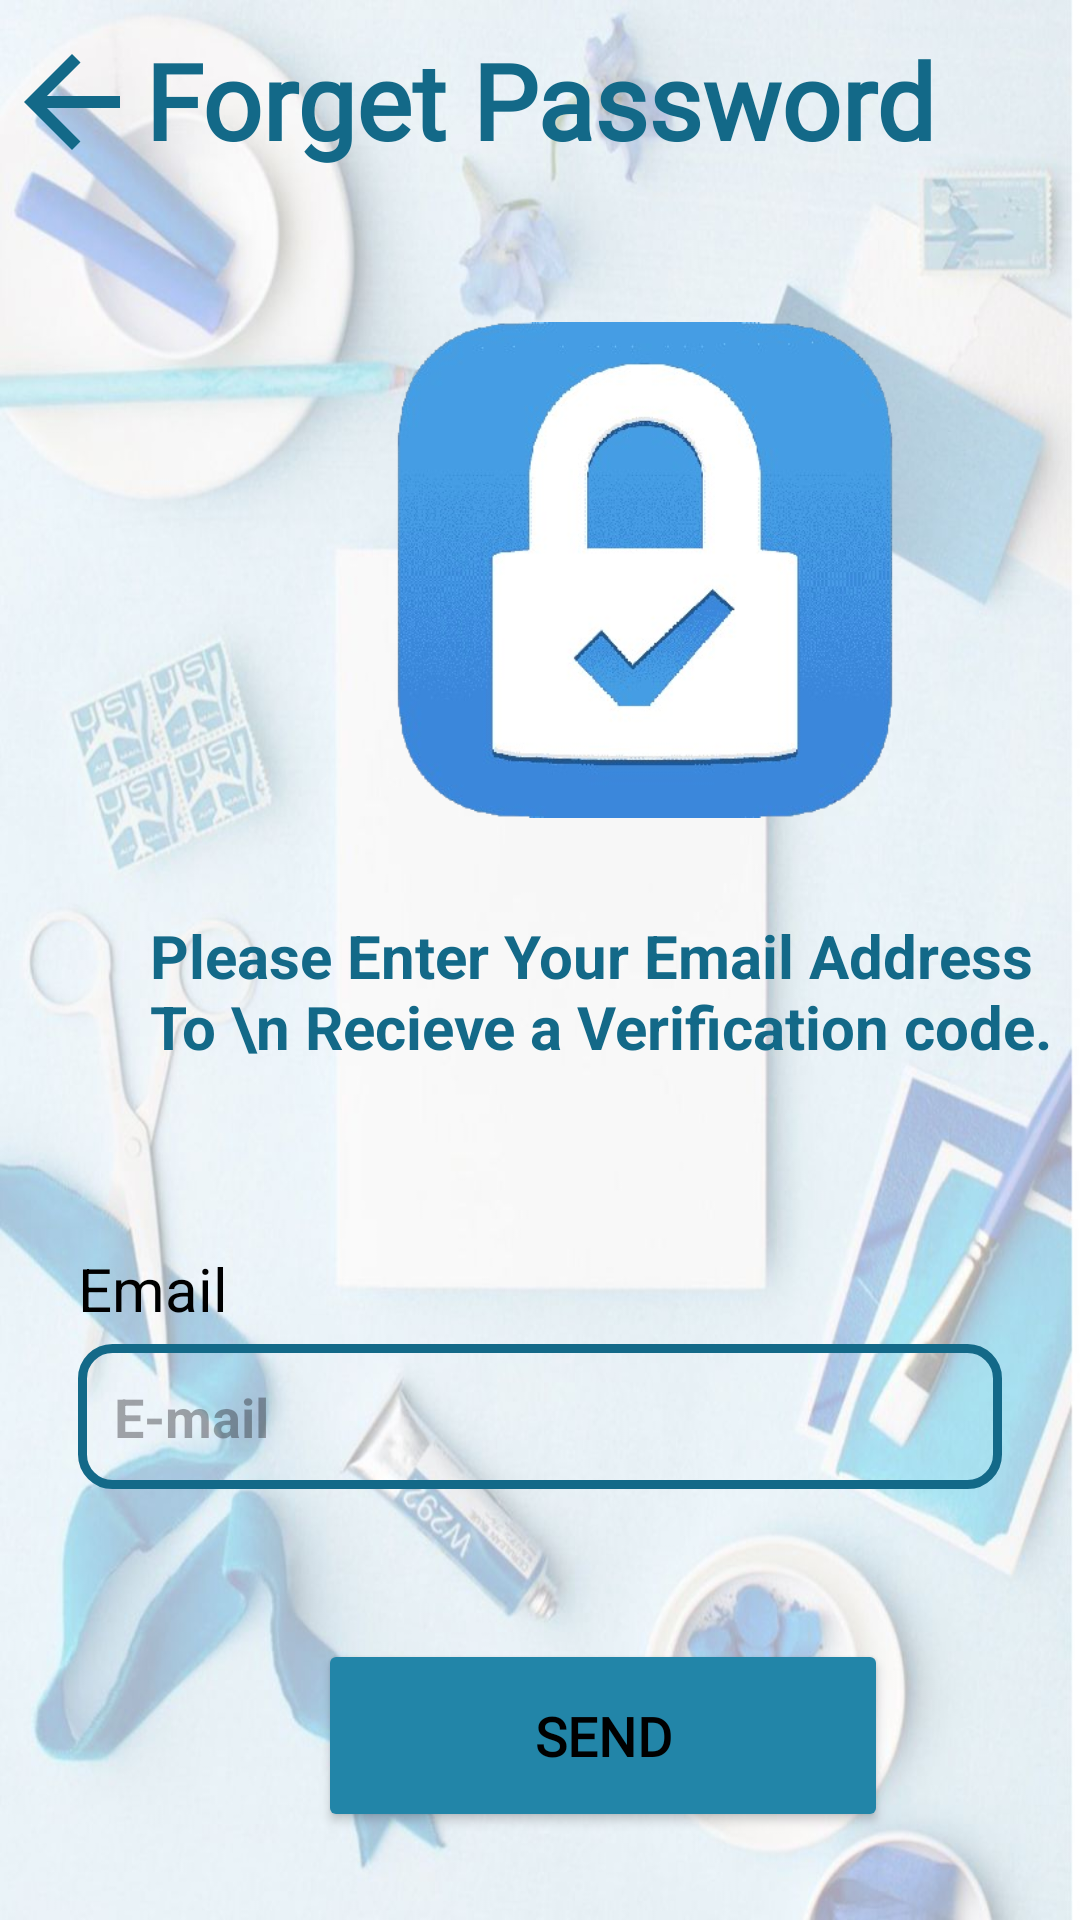

Layout XML and referenced resources for this Android screen:
<!-- AndroidManifest.xml: application theme Theme.STATIONARYSHOP -->
<!-- res/layout/activity_forget_password.xml -->
<?xml version="1.0" encoding="utf-8"?>
<RelativeLayout xmlns:android="http://schemas.android.com/apk/res/android"
    xmlns:app="http://schemas.android.com/apk/res-auto"
    xmlns:tools="http://schemas.android.com/tools"
    android:layout_width="match_parent"
    android:layout_height="match_parent"
    android:layout_gravity="center"
    android:background="@drawable/bgyid"
    tools:context=".ForgetPasswordActivity">
    <TextView
        android:id="@+id/tv8"
        android:layout_width="48dp"
        android:layout_height="48dp"
        android:layout_marginTop="10dp"
        android:layout_marginRight="175dp"
        android:background="@drawable/baseline_arrow_back_brown"
        android:onClick="call_backsignup"
        tools:ignore="SpeakableTextPresentCheck" />

    <ImageView
        android:id="@+id/im1"
        android:layout_width="300dp"
        android:layout_height="200dp"
        android:layout_marginLeft="70dp"
        android:layout_marginTop="90dp"
        android:src="@drawable/new_pass" />
    <TextView
        android:id="@+id/title"
        android:layout_width="wrap_content"
        android:layout_height="wrap_content"
        android:layout_marginTop="15dp"
        android:layout_below="@+id/im1"
        android:text="Please Enter Your Email Address To \n Recieve a Verification code."
        android:textColor="#136988"
        android:layout_marginLeft="50dp"
        android:textStyle="bold"
        android:textSize="20dp" />

    <TextView
        android:id="@+id/login"
        android:layout_width="match_parent"
        android:layout_height="wrap_content"
        android:layout_marginTop="10dp"
        android:fontFamily="@font/font2"
        android:text="Forget Password"
        android:textAlignment="center"
        android:textColor="#136988"
        android:textSize="35sp"
        android:textStyle="bold" />



    <androidx.core.widget.NestedScrollView
        android:layout_width="match_parent"
        android:layout_height="match_parent">
        <LinearLayout
            android:layout_width="match_parent"
            android:layout_height="wrap_content"
            android:orientation="vertical"
            android:layout_marginTop="400dp"
            android:padding="6dp">
            <TextView
                android:id="@+id/tv20"
                android:layout_width="310dp"
                android:layout_height="wrap_content"
                android:layout_marginTop="10dp"
                android:text="Email"
                android:textColor="@color/black"
                android:layout_marginLeft="20dp"
                android:textSize="20dp" />


            <EditText
                android:id="@+id/etemail"
                android:layout_width="match_parent"
                android:layout_height="wrap_content"
                android:layout_below="@+id/login"
                android:layout_marginLeft="20dp"
                android:layout_marginTop="5dp"
                android:layout_marginRight="20dp"
                android:background="@drawable/custom_edittext3"
                android:hint="E-mail"
                android:inputType="textEmailAddress"
                android:padding="12dp"
                android:textStyle="bold" />

            <Button
                android:id="@+id/btncontinuef"
                android:layout_width="190dp"
                android:layout_height="wrap_content"
                android:layout_below="@+id/uname"
                android:layout_marginLeft="100dp"
                android:layout_marginTop="50dp"
                android:layout_marginRight="0dp"
                android:fontFamily="@font/font2"
                android:padding="20dp"
                android:text="Send"
                android:backgroundTint="#2285A8"
                android:textAlignment="center"
                android:textColor="@color/black"
                android:textSize="18sp"
                android:textStyle="bold"
                android:onClick="signin"/>

        </LinearLayout>
    </androidx.core.widget.NestedScrollView>


</RelativeLayout>
<!-- resources referenced by this layout -->
<resources>
  <color name="black">#FF000000</color>
  <!-- drawable baseline_arrow_back_brown (drawable) -->
  <vector android:autoMirrored="true" android:height="24dp"
      android:tint="#136988" android:viewportHeight="24"
      android:viewportWidth="24" android:width="24dp" xmlns:android="http://schemas.android.com/apk/res/android">
      <path android:fillColor="@android:color/white" android:pathData="M20,11H7.83l5.59,-5.59L12,4l-8,8 8,8 1.41,-1.41L7.83,13H20v-2z"/>
  </vector>
  <!-- drawable bgyid: jpeg bitmap (drawable, 83789 bytes) -->
  <!-- drawable custom_edittext3 (drawable) -->
  <?xml version="1.0" encoding="utf-8"?>
  <shape xmlns:android="http://schemas.android.com/apk/res/android"
      android:shape="rectangle">
      <stroke
          android:width="3dp"
          android:color="#136988" />
      <corners android:radius="10dp" />
  
  
  </shape>
  <!-- drawable new_pass: png bitmap (drawable, 131026 bytes) -->
  <style name="Theme.STATIONARYSHOP" parent="Base.Theme.STATIONARYSHOP" />
  <style name="Base.Theme.STATIONARYSHOP" parent="Theme.Material3.DayNight.NoActionBar">
          
          
      </style>
</resources>
